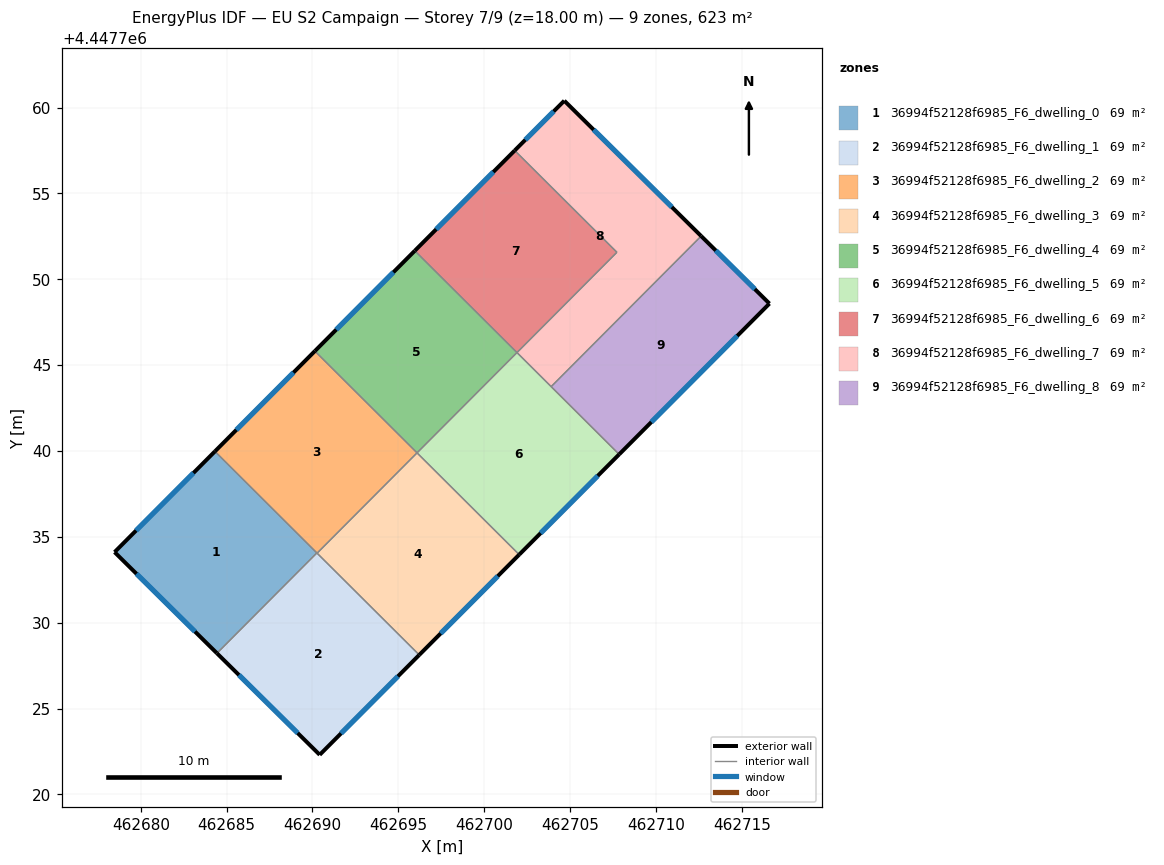
=== STOREY PLAN SPEC (per zone: floor XY polygon, exterior-wall plan segments, windows/doors) ===
zone 1: 36994f52128f6985_F6_dwelling_0  (69.2 m²)
  floor: (462690.26, 4447734.06) (462684.44, 4447728.22) (462678.47, 4447734.11) (462684.32, 4447739.97)
  exterior wall: (462678.47, 4447734.11) – (462684.44, 4447728.22)  [8.4 m]
    window: (462679.75, 4447732.85) – (462683.16, 4447729.48)  [8.2 m²]
  exterior wall: (462684.32, 4447739.97) – (462678.47, 4447734.11)  [8.3 m]
    window: (462683.07, 4447738.72) – (462679.73, 4447735.36)  [8.1 m²]
  interior walls: 2
zone 2: 36994f52128f6985_F6_dwelling_1  (69.2 m²)
  floor: (462696.22, 4447728.12) (462690.42, 4447722.30) (462684.44, 4447728.22) (462690.26, 4447734.06)
  exterior wall: (462684.44, 4447728.22) – (462690.42, 4447722.30)  [8.4 m]
    window: (462685.72, 4447726.95) – (462689.14, 4447723.57)  [8.2 m²]
  exterior wall: (462690.42, 4447722.30) – (462696.22, 4447728.12)  [8.2 m]
    window: (462691.66, 4447723.55) – (462694.98, 4447726.87)  [8.0 m²]
  interior walls: 3
zone 3: 36994f52128f6985_F6_dwelling_2  (69.3 m²)
  floor: (462696.09, 4447739.89) (462690.27, 4447734.05) (462684.32, 4447739.97) (462690.14, 4447745.82)
  exterior wall: (462690.14, 4447745.82) – (462684.32, 4447739.97)  [8.2 m]
    window: (462688.89, 4447744.56) – (462685.57, 4447741.23)  [8.1 m²]
  interior walls: 4
zone 4: 36994f52128f6985_F6_dwelling_3  (69.2 m²)
  floor: (462702.04, 4447733.96) (462696.22, 4447728.12) (462690.27, 4447734.05) (462696.09, 4447739.89)
  exterior wall: (462696.22, 4447728.12) – (462702.04, 4447733.96)  [8.2 m]
    window: (462697.46, 4447729.37) – (462700.79, 4447732.71)  [8.1 m²]
  interior walls: 3
zone 5: 36994f52128f6985_F6_dwelling_4  (69.2 m²)
  floor: (462701.91, 4447745.73) (462696.09, 4447739.89) (462690.14, 4447745.82) (462695.96, 4447751.66)
  exterior wall: (462695.96, 4447751.66) – (462690.14, 4447745.82)  [8.2 m]
    window: (462694.71, 4447750.41) – (462691.39, 4447747.07)  [8.1 m²]
  interior walls: 3
zone 6: 36994f52128f6985_F6_dwelling_5  (69.2 m²)
  floor: (462707.86, 4447739.80) (462702.04, 4447733.96) (462696.09, 4447739.89) (462701.91, 4447745.73)
  exterior wall: (462702.04, 4447733.96) – (462707.86, 4447739.80)  [8.2 m]
    window: (462703.29, 4447735.21) – (462706.61, 4447738.55)  [8.1 m²]
  interior walls: 4
zone 7: 36994f52128f6985_F6_dwelling_6  (69.3 m²)
  floor: (462707.73, 4447751.57) (462701.91, 4447745.73) (462695.96, 4447751.66) (462701.78, 4447757.50)
  exterior wall: (462701.78, 4447757.50) – (462695.96, 4447751.66)  [8.2 m]
    window: (462700.53, 4447756.25) – (462697.21, 4447752.91)  [8.1 m²]
  interior walls: 3
zone 8: 36994f52128f6985_F6_dwelling_7  (69.3 m²)
  floor: (462712.64, 4447752.51) (462703.90, 4447743.75) (462701.91, 4447745.73) (462707.73, 4447751.57) (462701.78, 4447757.50) (462704.66, 4447760.39)
  exterior wall: (462704.66, 4447760.39) – (462701.78, 4447757.50)  [4.1 m]
    window: (462704.05, 4447759.77) – (462702.40, 4447758.12)  [4.0 m²]
  exterior wall: (462712.64, 4447752.51) – (462704.66, 4447760.39)  [11.2 m]
    window: (462710.93, 4447754.20) – (462706.37, 4447758.71)  [11.0 m²]
  interior walls: 4
zone 9: 36994f52128f6985_F6_dwelling_8  (69.2 m²)
  floor: (462716.61, 4447748.58) (462707.86, 4447739.80) (462703.90, 4447743.75) (462712.64, 4447752.51)
  exterior wall: (462716.61, 4447748.58) – (462712.64, 4447752.51)  [5.6 m]
    window: (462715.76, 4447749.42) – (462713.49, 4447751.67)  [5.5 m²]
  exterior wall: (462707.86, 4447739.80) – (462716.61, 4447748.58)  [12.4 m]
    window: (462709.73, 4447741.68) – (462714.74, 4447746.70)  [12.2 m²]
  interior walls: 2

=== DERIVED (storey summary) ===
Building: EU S2 Campaign
Storey: 7 of 9  (floor level z = 18.00 m)
Storey gross floor area: 623.2 m²
Zones on this storey: 9
  - 36994f52128f6985_F6_dwelling_0: floor 69.2 m²; exterior wall 16.7 m (50.0 m²); 2 window(s) 16.3 m²; WWR 32.7%
  - 36994f52128f6985_F6_dwelling_1: floor 69.2 m²; exterior wall 16.6 m (49.9 m²); 2 window(s) 16.3 m²; WWR 32.7%
  - 36994f52128f6985_F6_dwelling_2: floor 69.3 m²; exterior wall 8.2 m (24.7 m²); 1 window(s) 8.1 m²; WWR 32.7%
  - 36994f52128f6985_F6_dwelling_3: floor 69.2 m²; exterior wall 8.2 m (24.7 m²); 1 window(s) 8.1 m²; WWR 32.7%
  - 36994f52128f6985_F6_dwelling_4: floor 69.2 m²; exterior wall 8.2 m (24.7 m²); 1 window(s) 8.1 m²; WWR 32.7%
  - 36994f52128f6985_F6_dwelling_5: floor 69.2 m²; exterior wall 8.2 m (24.7 m²); 1 window(s) 8.1 m²; WWR 32.7%
  - 36994f52128f6985_F6_dwelling_6: floor 69.3 m²; exterior wall 8.2 m (24.7 m²); 1 window(s) 8.1 m²; WWR 32.7%
  - 36994f52128f6985_F6_dwelling_7: floor 69.3 m²; exterior wall 15.3 m (45.9 m²); 2 window(s) 15.0 m²; WWR 32.7%
  - 36994f52128f6985_F6_dwelling_8: floor 69.2 m²; exterior wall 18.0 m (54.0 m²); 2 window(s) 17.6 m²; WWR 32.7%
Zone adjacency (shared interzone walls):
  - 36994f52128f6985_F6_dwelling_0 ↔ 36994f52128f6985_F6_dwelling_1
  - 36994f52128f6985_F6_dwelling_0 ↔ 36994f52128f6985_F6_dwelling_2
  - 36994f52128f6985_F6_dwelling_1 ↔ 36994f52128f6985_F6_dwelling_2
  - 36994f52128f6985_F6_dwelling_1 ↔ 36994f52128f6985_F6_dwelling_3
  - 36994f52128f6985_F6_dwelling_2 ↔ 36994f52128f6985_F6_dwelling_3
  - 36994f52128f6985_F6_dwelling_2 ↔ 36994f52128f6985_F6_dwelling_4
  - 36994f52128f6985_F6_dwelling_3 ↔ 36994f52128f6985_F6_dwelling_5
  - 36994f52128f6985_F6_dwelling_4 ↔ 36994f52128f6985_F6_dwelling_5
  - 36994f52128f6985_F6_dwelling_4 ↔ 36994f52128f6985_F6_dwelling_6
  - 36994f52128f6985_F6_dwelling_5 ↔ 36994f52128f6985_F6_dwelling_7
  - 36994f52128f6985_F6_dwelling_5 ↔ 36994f52128f6985_F6_dwelling_8
  - 36994f52128f6985_F6_dwelling_6 ↔ 36994f52128f6985_F6_dwelling_7
  - 36994f52128f6985_F6_dwelling_7 ↔ 36994f52128f6985_F6_dwelling_8